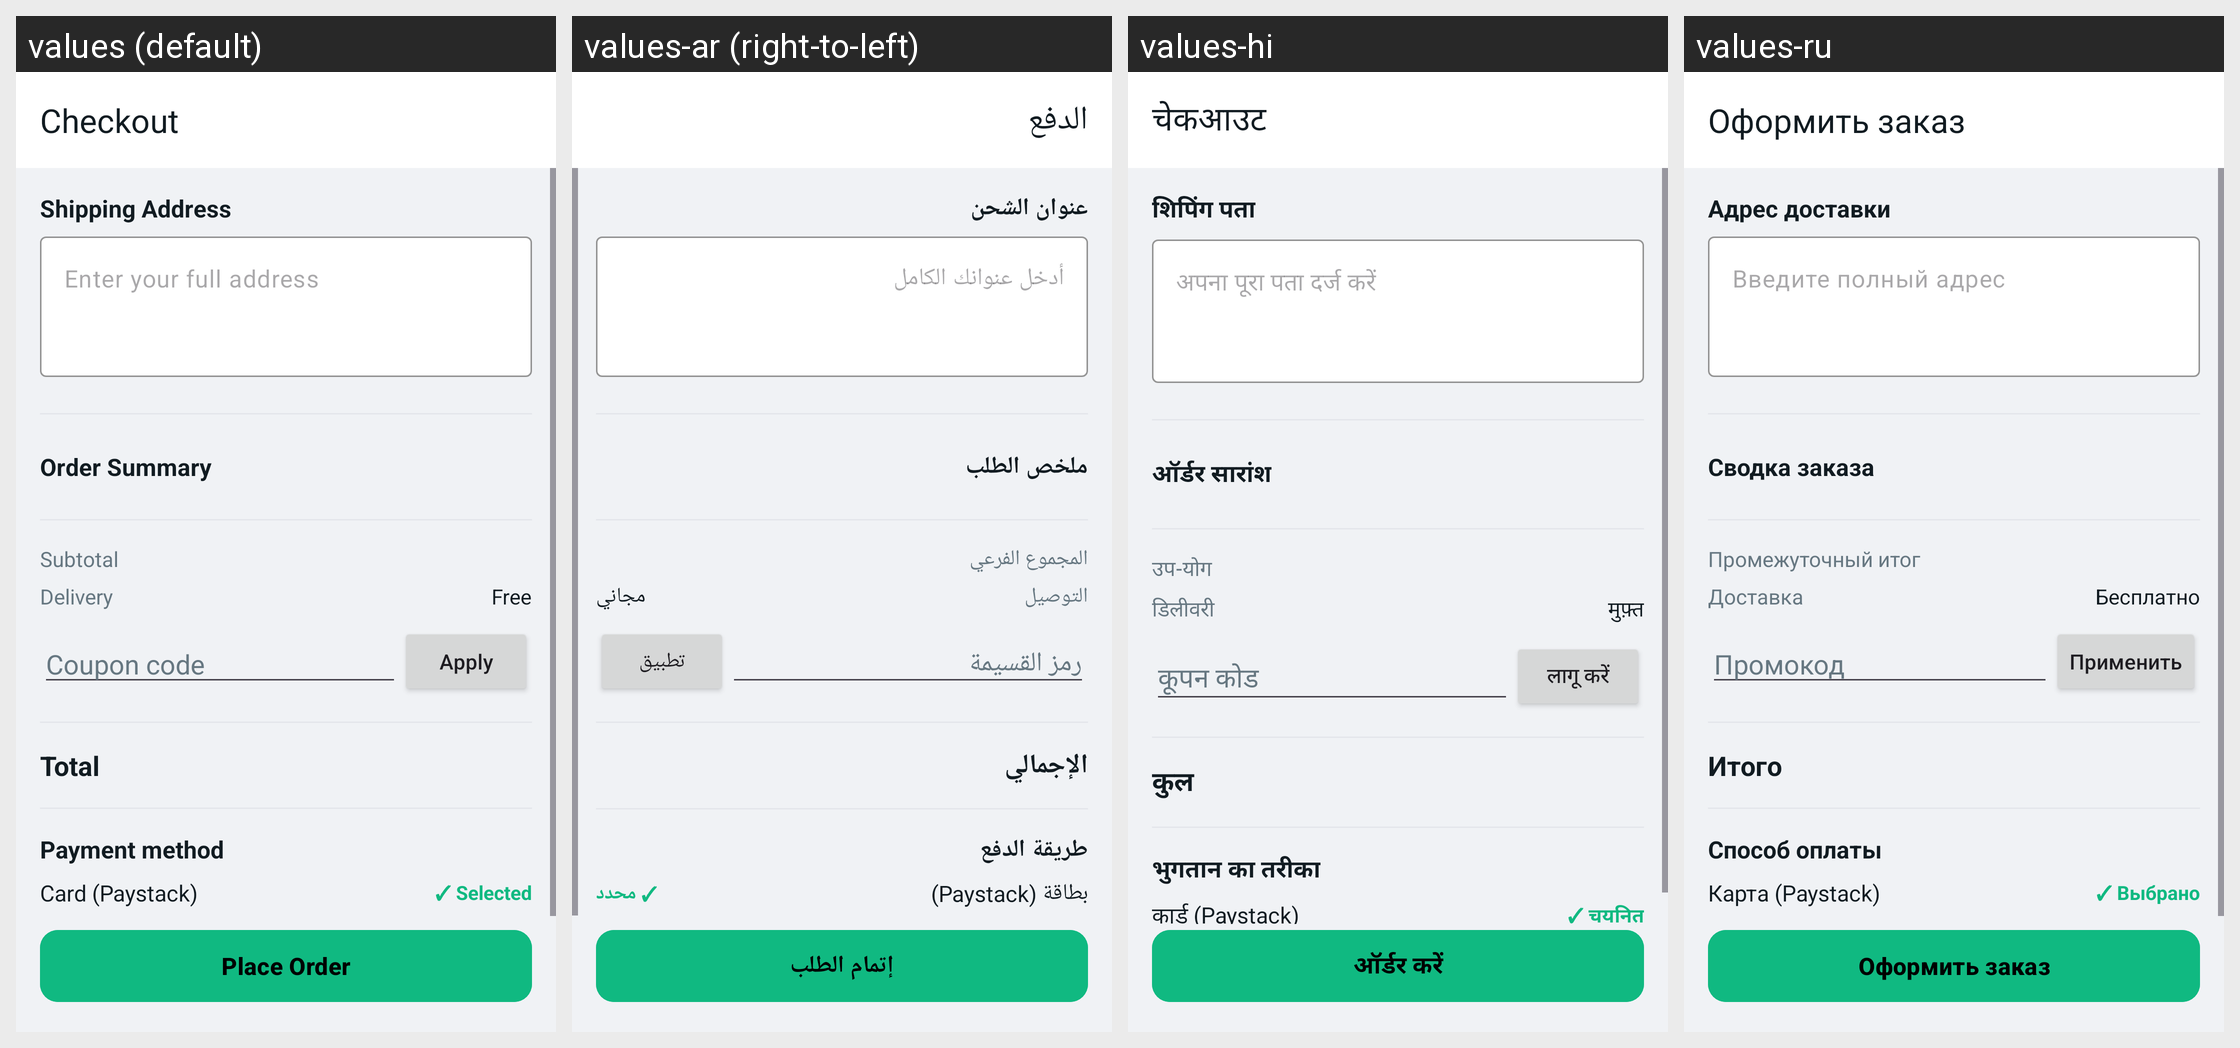

Here is an Android app screen in its default locale and in the app's own translations. Write out the translated-string differences for the strings that appear on this screen.
Android screen res/layout/activity_checkout.xml rendered under 4 locales, left to right: values (default), values-ar (right-to-left), values-hi, values-ru. Device: Nexus 5 (rendered at 1080×1920; each locale shown at half size, 540×960, under a caption strip naming it); theme Theme.GoChat.
Other locales in the repository, not shown: values-de, values-es, values-fr, values-it, values-pt, values-sw, values-tr, values-zh.
Strings drawn on this screen, with the default value and each locale's value (text and hints the layout hard-codes, and strings that could not be matched under every locale, appear in the picture but are not listed):

checkout
  values: Checkout
  values-ar: الدفع
  values-hi: चेकआउट
  values-ru: Оформить заказ

shipping_address
  values: Shipping Address
  values-ar: عنوان الشحن
  values-hi: शिपिंग पता
  values-ru: Адрес доставки

address_hint
  values: Enter your full address
  values-ar: أدخل عنوانك الكامل
  values-hi: अपना पूरा पता दर्ज करें
  values-ru: Введите полный адрес

order_summary
  values: Order Summary
  values-ar: ملخص الطلب
  values-hi: ऑर्डर सारांश
  values-ru: Сводка заказа

checkout_subtotal
  values: Subtotal
  values-ar: المجموع الفرعي
  values-hi: उप-योग
  values-ru: Промежуточный итог

checkout_delivery
  values: Delivery
  values-ar: التوصيل
  values-hi: डिलीवरी
  values-ru: Доставка

checkout_free
  values: Free
  values-ar: مجاني
  values-hi: मुफ़्त
  values-ru: Бесплатно

checkout_coupon_hint
  values: Coupon code
  values-ar: رمز القسيمة
  values-hi: कूपन कोड
  values-ru: Промокод

checkout_apply
  values: Apply
  values-ar: تطبيق
  values-hi: लागू करें
  values-ru: Применить

total
  values: Total
  values-ar: الإجمالي
  values-hi: कुल
  values-ru: Итого

checkout_payment_method
  values: Payment method
  values-ar: طريقة الدفع
  values-hi: भुगतान का तरीका
  values-ru: Способ оплаты

checkout_card_paystack
  values: Card (Paystack)
  values-ar: بطاقة (Paystack)
  values-hi: कार्ड (Paystack)
  values-ru: Карта (Paystack)

checkout_selected
  values: ✓ Selected
  values-ar: ✓ محدد
  values-hi: ✓ चयनित
  values-ru: ✓ Выбрано

place_order
  values: Place Order
  values-ar: إتمام الطلب
  values-hi: ऑर्डर करें
  values-ru: Оформить заказ
